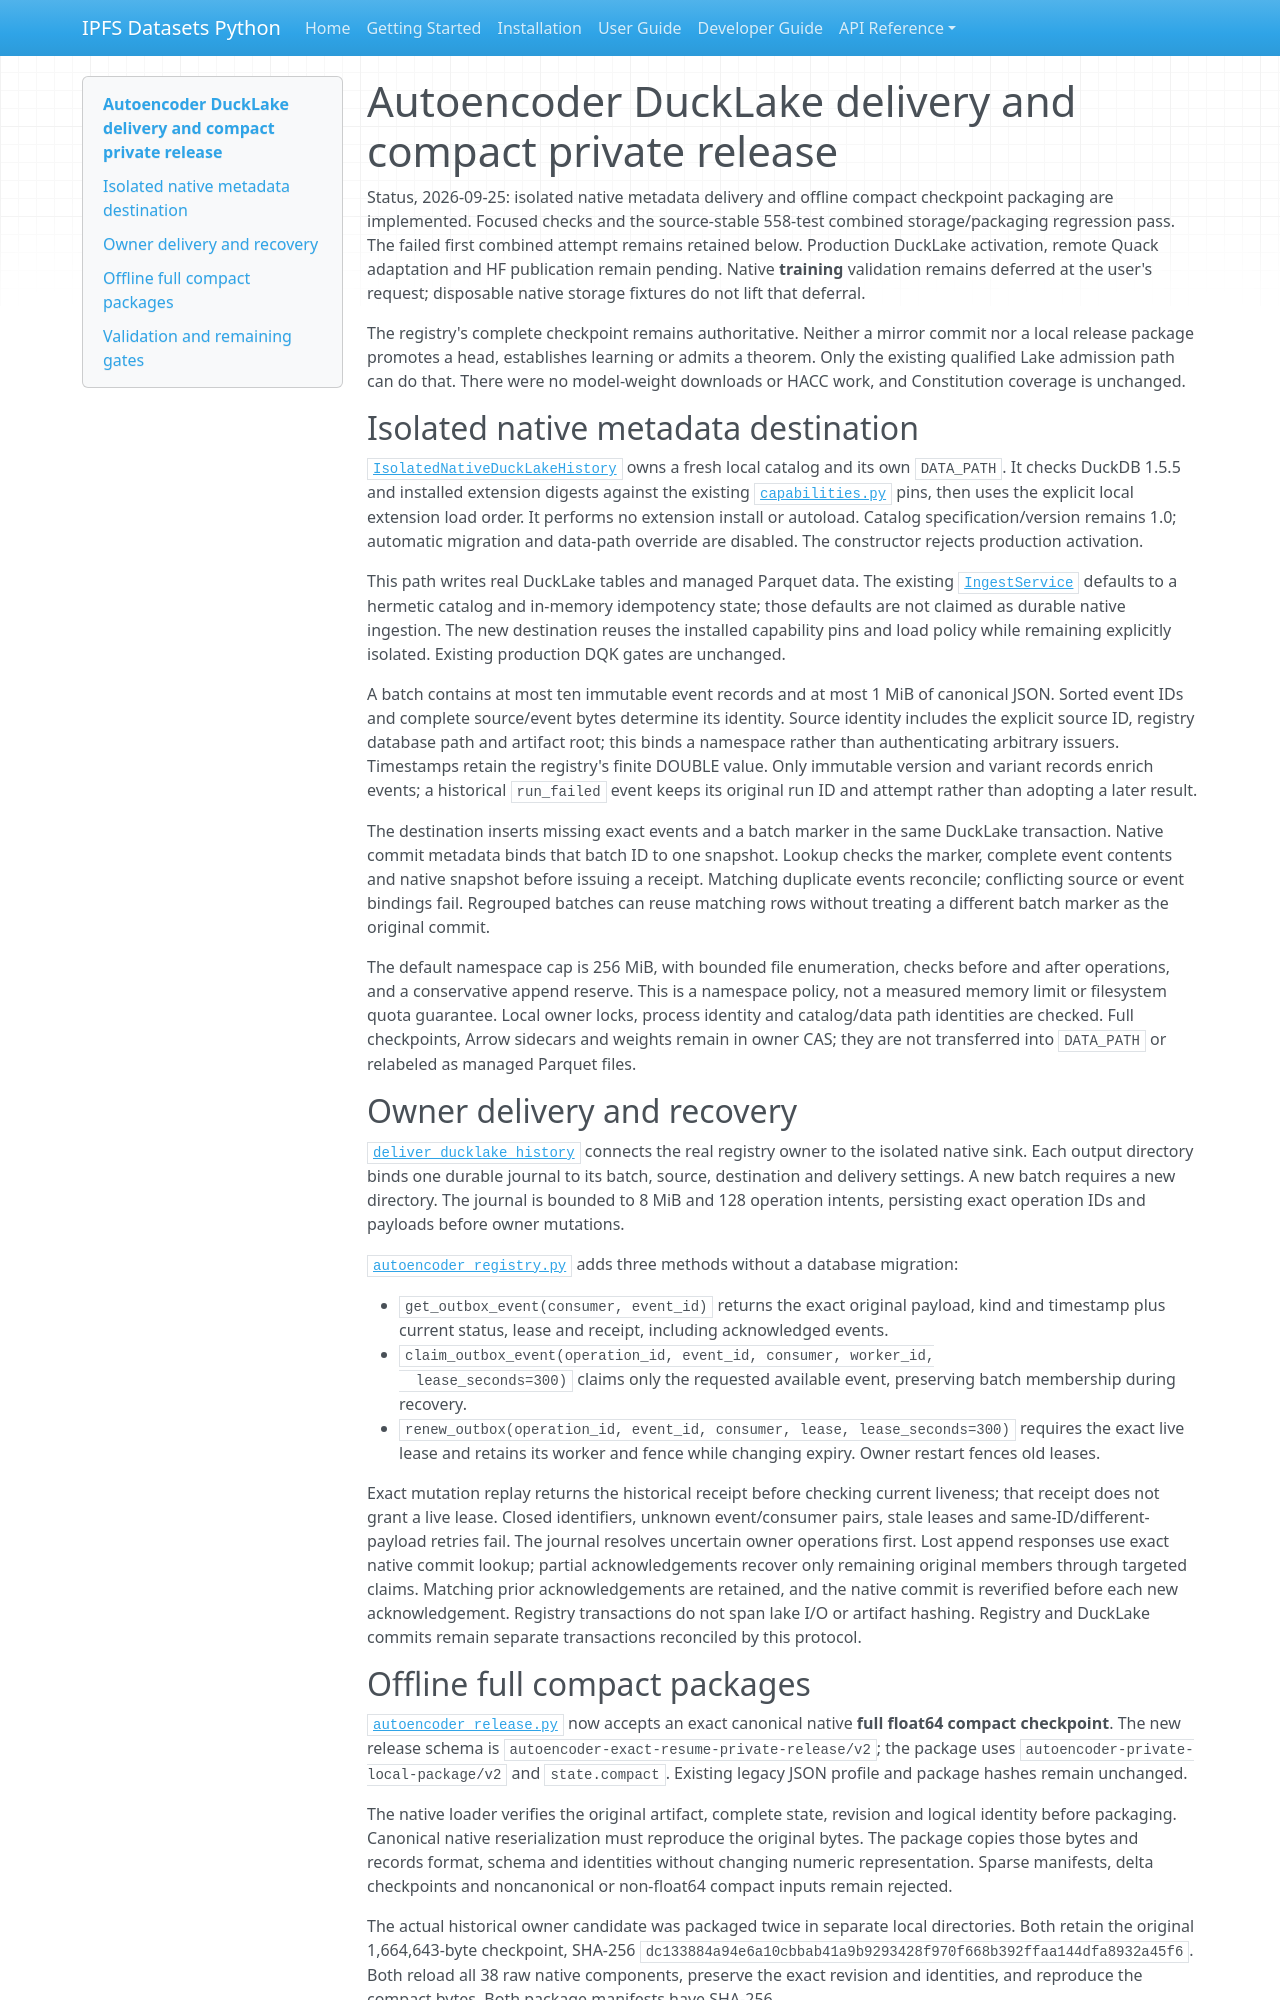

repository: endomorphosis/ipfs_datasets_py · page: implementation/reports/autoencoder_ducklake_delivery_and_compact_release/index.html · generator: mkdocs

# Autoencoder DuckLake delivery and compact private release

Status, 2026-09-25: isolated native metadata delivery and offline compact
checkpoint packaging are implemented. Focused checks and the source-stable
558-test combined storage/packaging regression pass. The failed first combined
attempt remains retained below. Production DuckLake activation, remote Quack adaptation and HF
publication remain pending. Native **training** validation remains deferred at
the user's request; disposable native storage fixtures do not lift that deferral.

The registry's complete checkpoint remains authoritative. Neither a mirror
commit nor a local release package promotes a head, establishes learning or
admits a theorem. Only the existing qualified Lake admission path can do that.
There were no model-weight downloads or HACC work, and Constitution coverage is
unchanged.

## Isolated native metadata destination

[`IsolatedNativeDuckLakeHistory`](../../../ipfs_datasets_py/ducklake/autoencoder_history.py)
owns a fresh local catalog and its own `DATA_PATH`. It checks DuckDB 1.5.5 and
installed extension digests against the existing
[`capabilities.py`](../../../ipfs_datasets_py/ducklake/capabilities.py) pins, then
uses the explicit local extension load order. It performs no extension install
or autoload. Catalog specification/version remains 1.0; automatic migration
and data-path override are disabled. The constructor rejects production
activation.

This path writes real DuckLake tables and managed Parquet data. The existing
[`IngestService`](../../../ipfs_datasets_py/ducklake/ingest.py) defaults to a
hermetic catalog and in-memory idempotency state; those defaults are not claimed
as durable native ingestion. The new destination reuses the installed capability
pins and load policy while remaining explicitly isolated. Existing production
DQK gates are unchanged.

A batch contains at most ten immutable event records and at most 1 MiB of
canonical JSON. Sorted event IDs and complete source/event bytes determine its
identity. Source identity includes the explicit source ID, registry database
path and artifact root; this binds a namespace rather than authenticating
arbitrary issuers. Timestamps retain the registry's finite DOUBLE value. Only
immutable version and variant records enrich events; a historical `run_failed`
event keeps its original run ID and attempt rather than adopting a later result.

The destination inserts missing exact events and a batch marker in the same
DuckLake transaction. Native commit metadata binds that batch ID to one snapshot.
Lookup checks the marker, complete event contents and native snapshot before
issuing a receipt. Matching duplicate events reconcile; conflicting source or
event bindings fail. Regrouped batches can reuse matching rows without treating
a different batch marker as the original commit.

The default namespace cap is 256 MiB, with bounded file enumeration, checks
before and after operations, and a conservative append reserve. This is a
namespace policy, not a measured memory limit or filesystem quota guarantee.
Local owner locks, process identity and catalog/data path identities are checked.
Full checkpoints, Arrow sidecars and weights remain in owner CAS; they are not
transferred into `DATA_PATH` or relabeled as managed Parquet files.

## Owner delivery and recovery

[`deliver_ducklake_history`](../../../ipfs_datasets_py/duckdb_control/autoencoder_ducklake.py)
connects the real registry owner to the isolated native sink. Each output
directory binds one durable journal to its batch, source, destination and
delivery settings. A new batch requires a new directory. The journal is bounded
to 8 MiB and 128 operation intents, persisting exact operation IDs and payloads
before owner mutations.

[`autoencoder_registry.py`](../../../ipfs_datasets_py/duckdb_control/autoencoder_registry.py)
adds three methods without a database migration:

- `get_outbox_event(consumer, event_id)` returns the exact original payload,
  kind and timestamp plus current status, lease and receipt, including
  acknowledged events.
- `claim_outbox_event(operation_id, event_id, consumer, worker_id,
  lease_seconds=300)` claims only the requested available event, preserving
  batch membership during recovery.
- `renew_outbox(operation_id, event_id, consumer, lease, lease_seconds=300)`
  requires the exact live lease and retains its worker and fence while changing
  expiry. Owner restart fences old leases.

Exact mutation replay returns the historical receipt before checking current
liveness; that receipt does not grant a live lease. Closed identifiers, unknown
event/consumer pairs, stale leases and same-ID/different-payload retries fail.
The journal resolves uncertain owner operations first. Lost append responses
use exact native commit lookup; partial acknowledgements recover only remaining
original members through targeted claims. Matching prior acknowledgements are
retained, and the native commit is reverified before each new acknowledgement.
Registry transactions do not span lake I/O or artifact hashing. Registry and
DuckLake commits remain separate transactions reconciled by this protocol.
